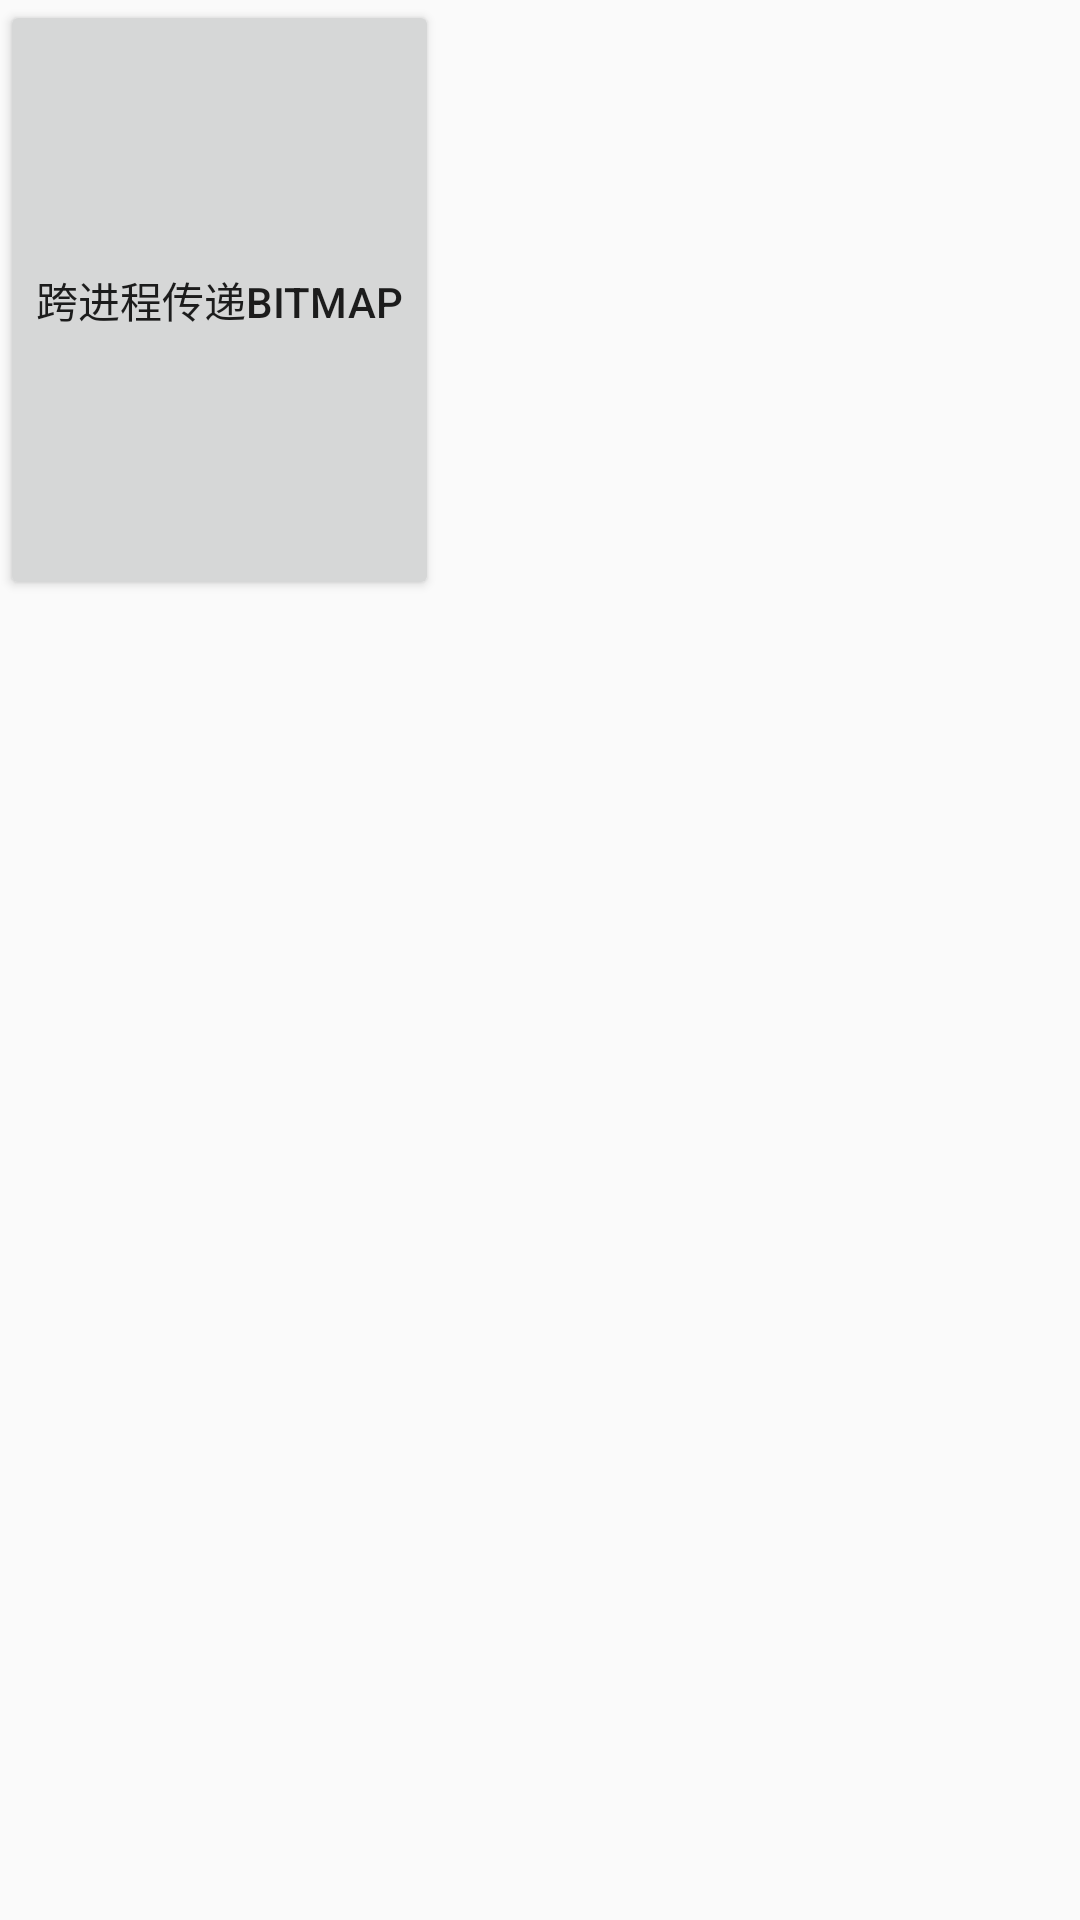

Produce the Android XML layout that renders to this screen, including the resource entries it uses.
<!-- AndroidManifest.xml: application theme Theme.AppCompat.Light.NoActionBar -->
<!-- res/layout/activity_main.xml -->
<?xml version="1.0" encoding="utf-8"?>
<LinearLayout xmlns:android="http://schemas.android.com/apk/res/android"
    xmlns:tools="http://schemas.android.com/tools"
    android:layout_width="match_parent"
    android:layout_height="match_parent"
    android:orientation="vertical"
    tools:context=".MainActivity"
    >
  <Button
      android:id="@+id/btn_test"
      android:layout_width="wrap_content"
      android:layout_height="200dp"
      android:text="跨进程传递bitmap"
      />

</LinearLayout>
<!-- resources referenced by this layout -->
<resources>

</resources>
